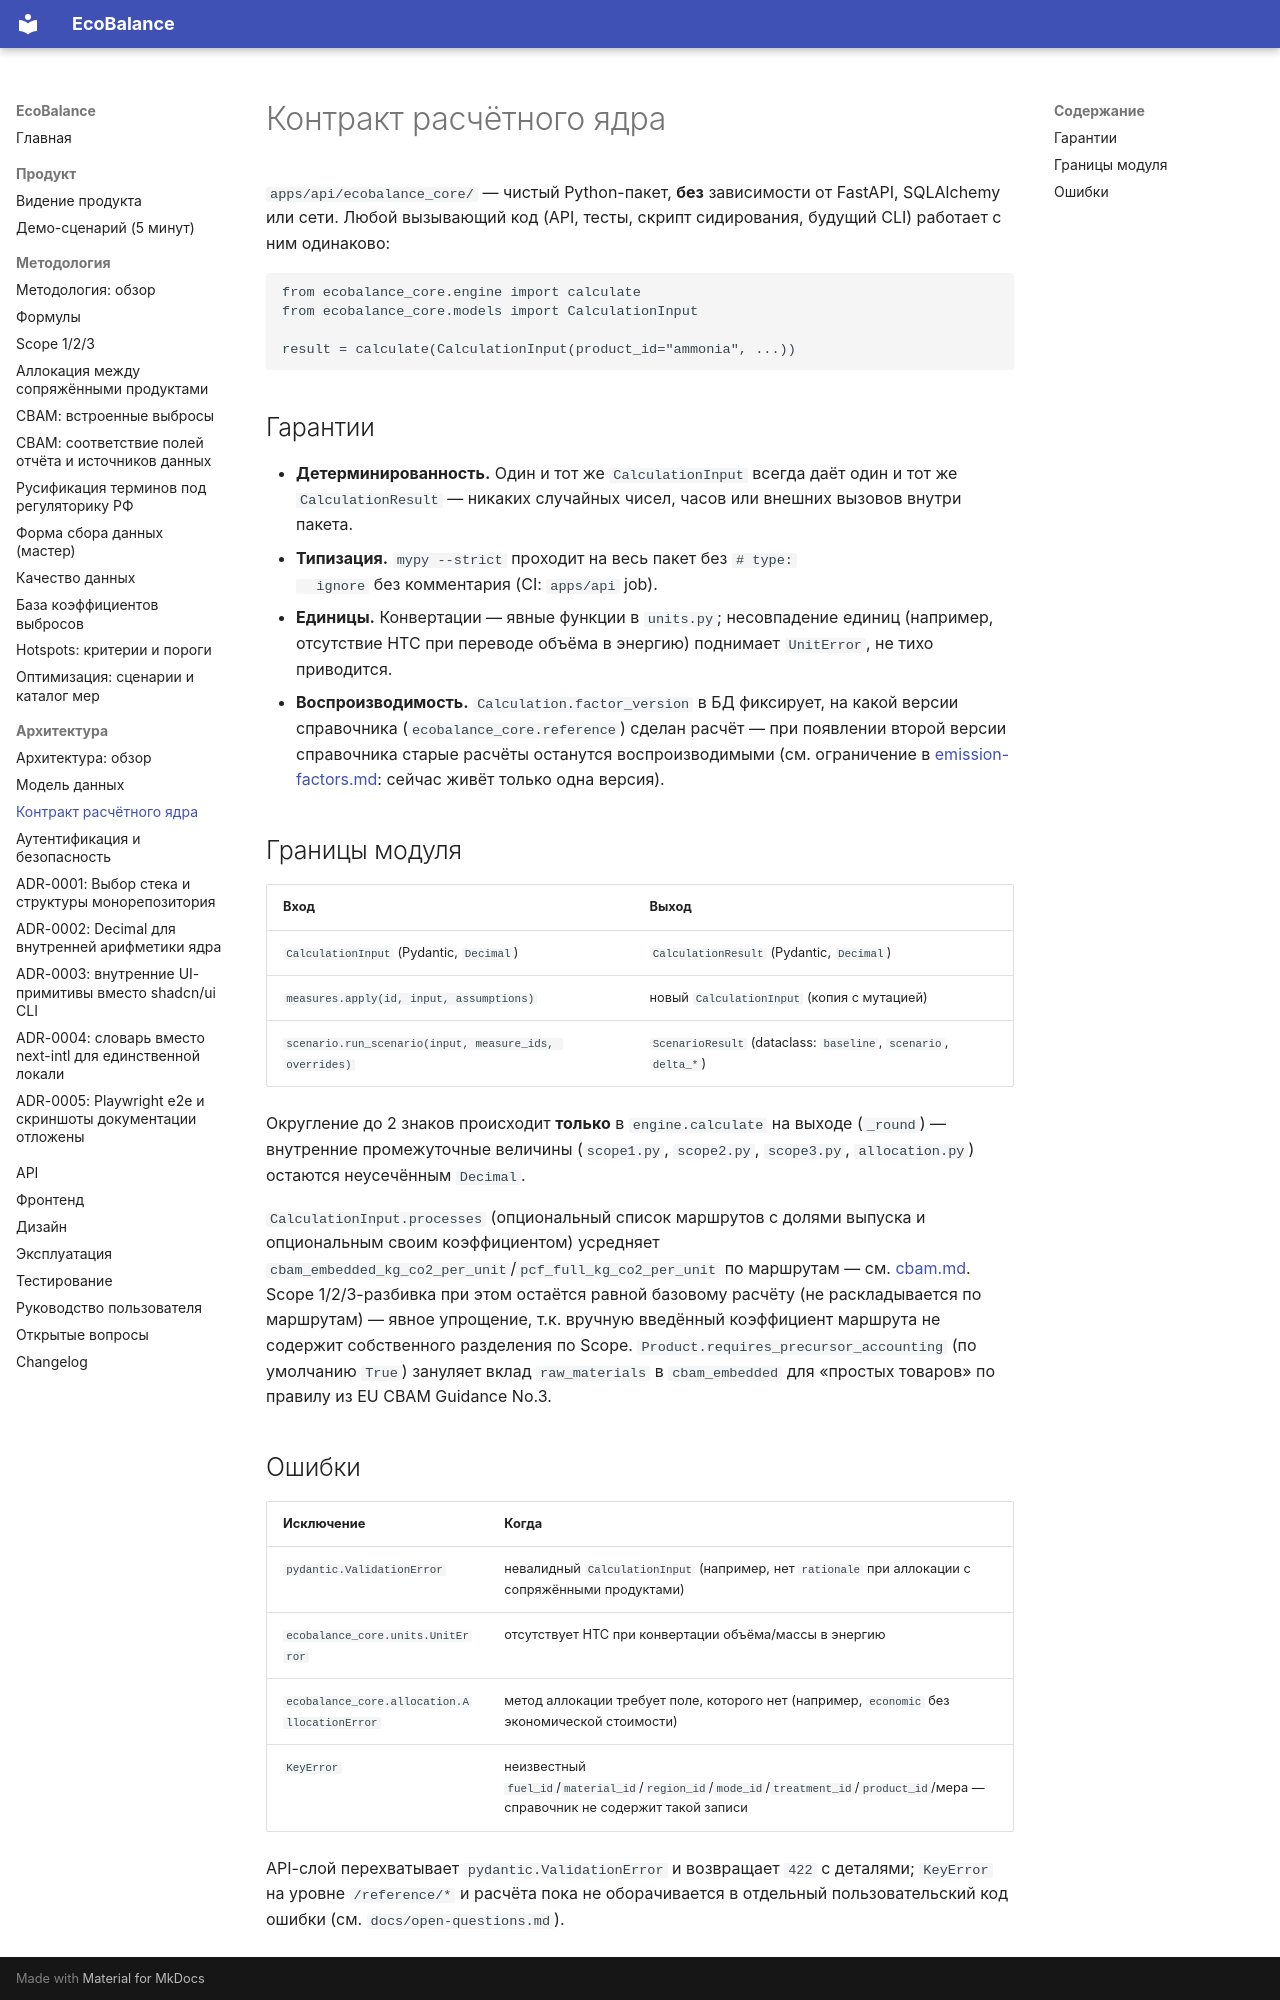

repository: dontdoitno/EcoBalance · page: architecture/core-engine/index.html · generator: mkdocs

# Контракт расчётного ядра

`apps/api/ecobalance_core/` — чистый Python-пакет, **без** зависимости
от FastAPI, SQLAlchemy или сети. Любой вызывающий код (API, тесты,
скрипт сидирования, будущий CLI) работает с ним одинаково:

```python
from ecobalance_core.engine import calculate
from ecobalance_core.models import CalculationInput

result = calculate(CalculationInput(product_id="ammonia", ...))
```

## Гарантии

- **Детерминированность.** Один и тот же `CalculationInput` всегда даёт
  один и тот же `CalculationResult` — никаких случайных чисел, часов
  или внешних вызовов внутри пакета.
- **Типизация.** `mypy --strict` проходит на весь пакет без `# type:
  ignore` без комментария (CI: `apps/api` job).
- **Единицы.** Конвертации — явные функции в `units.py`; несовпадение
  единиц (например, отсутствие НТС при переводе объёма в энергию)
  поднимает `UnitError`, не тихо приводится.
- **Воспроизводимость.** `Calculation.factor_version` в БД фиксирует,
  на какой версии справочника (`ecobalance_core.reference`) сделан
  расчёт — при появлении второй версии справочника старые расчёты
  останутся воспроизводимыми (см. ограничение в
  [emission-factors.md](../methodology/emission-factors.md): сейчас
  живёт только одна версия).

## Границы модуля

| Вход | Выход |
|---|---|
| `CalculationInput` (Pydantic, `Decimal`) | `CalculationResult` (Pydantic, `Decimal`) |
| `measures.apply(id, input, assumptions)` | новый `CalculationInput` (копия с мутацией) |
| `scenario.run_scenario(input, measure_ids, overrides)` | `ScenarioResult` (dataclass: `baseline`, `scenario`, `delta_*`) |

Округление до 2 знаков происходит **только** в `engine.calculate` на
выходе (`_round`) — внутренние промежуточные величины (`scope1.py`,
`scope2.py`, `scope3.py`, `allocation.py`) остаются неусечённым
`Decimal`.

`CalculationInput.processes` (опциональный список маршрутов с долями
выпуска и опциональным своим коэффициентом) усредняет
`cbam_embedded_kg_co2_per_unit`/`pcf_full_kg_co2_per_unit` по маршрутам
— см. [cbam.md](../methodology/cbam.md).
Scope 1/2/3-разбивка при этом остаётся равной базовому расчёту (не
раскладывается по маршрутам) — явное упрощение, т.к. вручную введённый
коэффициент маршрута не содержит собственного разделения по Scope.
`Product.requires_precursor_accounting` (по умолчанию `True`) зануляет
вклад `raw_materials` в `cbam_embedded` для «простых товаров» по
правилу из EU CBAM Guidance No.3.
